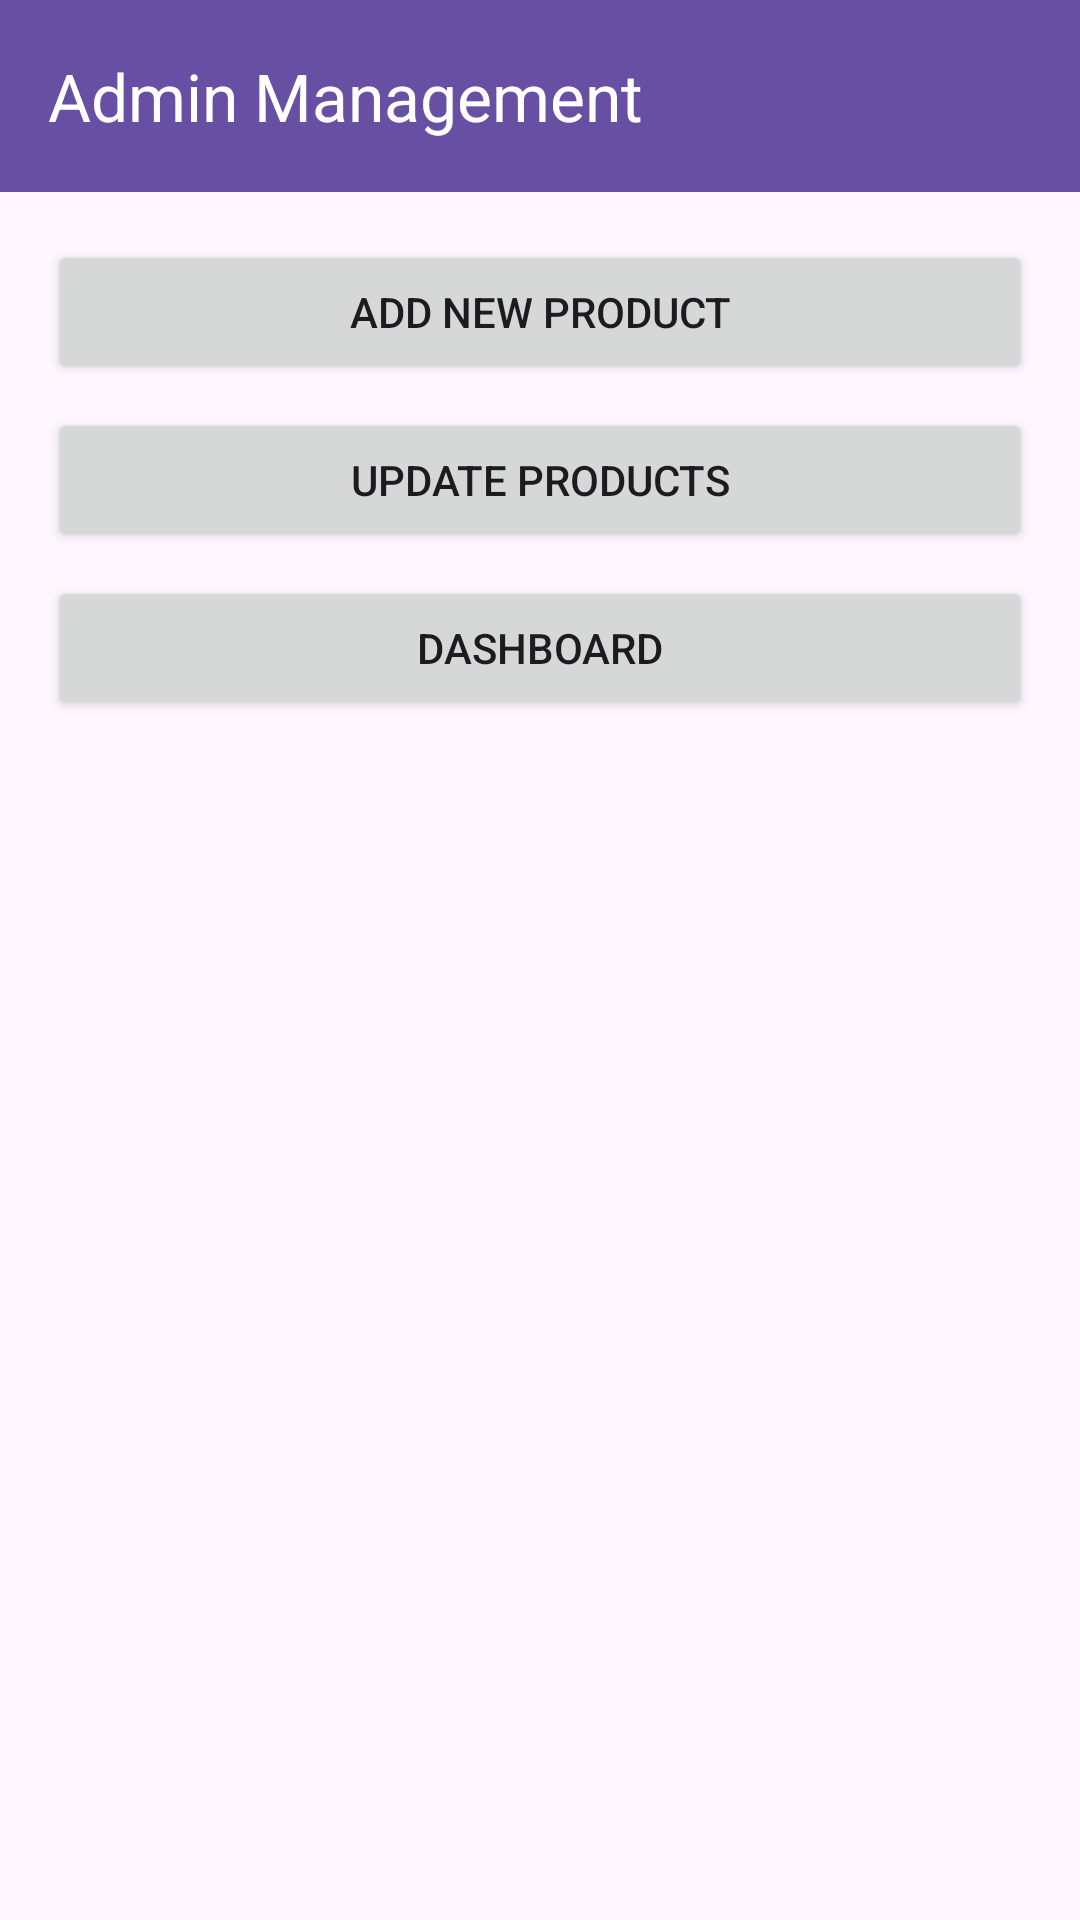

Write the Android layout XML for this screen, with the resource values it uses.
<!-- AndroidManifest.xml: application theme Theme.ClothStoreApp -->
<!-- res/layout/activity_admin_management.xml -->
<?xml version="1.0" encoding="utf-8"?>
<LinearLayout xmlns:android="http://schemas.android.com/apk/res/android"
    xmlns:app="http://schemas.android.com/apk/res-auto"
    android:layout_width="match_parent"
    android:layout_height="match_parent"
    android:orientation="vertical">

    <androidx.appcompat.widget.Toolbar
        android:id="@+id/toolbar"
        android:layout_width="match_parent"
        android:layout_height="?attr/actionBarSize"
        android:background="?attr/colorPrimary"
        android:elevation="4dp"
        android:theme="@style/ThemeOverlay.AppCompat.Dark.ActionBar"
        app:popupTheme="@style/ThemeOverlay.AppCompat.Light"
        app:title="Admin Management" />

    <LinearLayout
        android:layout_width="match_parent"
        android:layout_height="match_parent"
        android:orientation="vertical"
        android:padding="16dp">

        <Button
            android:id="@+id/btnAddProduct"
            android:layout_width="match_parent"
            android:layout_height="wrap_content"
            android:layout_marginBottom="8dp"
            android:text="Add New Product" />

        <Button
            android:id="@+id/btnUpdateProduct"
            android:layout_width="match_parent"
            android:layout_height="wrap_content"
            android:layout_marginBottom="8dp"
            android:text="Update Products" />






        <Button
            android:id="@+id/btnRevenue"
            android:layout_width="match_parent"
            android:layout_height="wrap_content"
            android:text="Dashboard" />

    </LinearLayout>
</LinearLayout>
<!-- resources referenced by this layout -->
<resources>
  <style name="Theme.ClothStoreApp" parent="Base.Theme.ClothStoreApp" />
  <style name="Base.Theme.ClothStoreApp" parent="Theme.Material3.DayNight.NoActionBar">
          
          
      </style>
</resources>
